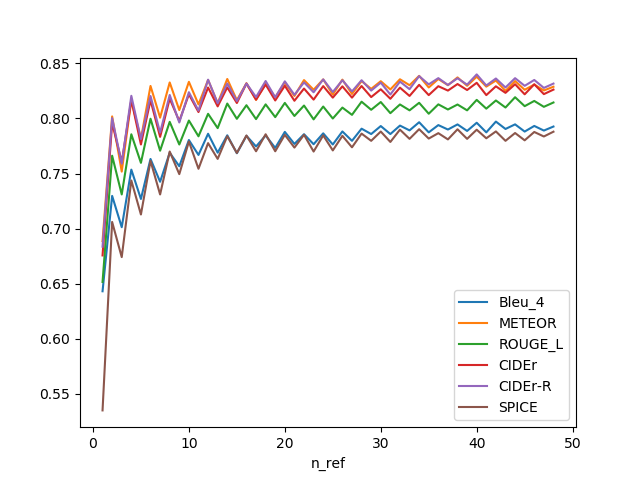

The data file committed next to this chart (first rows):
, n_ref, Bleu_4, METEOR, ROUGE_L, CIDEr, CIDEr-R, SPICE
0, 1, 0.6432, 0.6888, 0.6516, 0.6757, 0.6837, 0.5351
1, 2, 0.7297, 0.8019, 0.7662, 0.796, 0.8003, 0.7061
2, 3, 0.7013, 0.7518, 0.731, 0.7602, 0.759, 0.6742
3, 4, 0.7536, 0.8164, 0.7856, 0.8168, 0.8206, 0.7437
4, 5, 0.7269, 0.7815, 0.7597, 0.7764, 0.7812, 0.7129
5, 6, 0.7633, 0.8295, 0.7998, 0.8165, 0.8204, 0.7615
6, 7, 0.7426, 0.8007, 0.7707, 0.7833, 0.7871, 0.731
7, 8, 0.7689, 0.8327, 0.7969, 0.8179, 0.8213, 0.77
8, 9, 0.7567, 0.8076, 0.7764, 0.7976, 0.7964, 0.7495
9, 10, 0.7804, 0.8332, 0.7981, 0.8219, 0.8238, 0.779
10, 11, 0.7669, 0.8128, 0.7838, 0.8058, 0.8071, 0.7544
11, 12, 0.7861, 0.8349, 0.8042, 0.8281, 0.8352, 0.7776
12, 13, 0.769, 0.8138, 0.7912, 0.811, 0.8138, 0.7633
13, 14, 0.7847, 0.8358, 0.8135, 0.8282, 0.8317, 0.7839
14, 15, 0.7684, 0.8166, 0.7997, 0.814, 0.8158, 0.7687
15, 16, 0.7843, 0.8319, 0.812, 0.8317, 0.8317, 0.7845
16, 17, 0.7746, 0.8169, 0.7994, 0.8171, 0.8194, 0.7702
17, 18, 0.7846, 0.8319, 0.8128, 0.8308, 0.834, 0.7857
18, 19, 0.7733, 0.8192, 0.8012, 0.8163, 0.8192, 0.7702
19, 20, 0.7878, 0.8326, 0.8141, 0.8297, 0.8337, 0.7851
20, 21, 0.7769, 0.8204, 0.8023, 0.8161, 0.8215, 0.7736
21, 22, 0.7857, 0.8348, 0.8117, 0.8271, 0.8327, 0.7852
22, 23, 0.7766, 0.8261, 0.7992, 0.8171, 0.8238, 0.77
23, 24, 0.7865, 0.8354, 0.8108, 0.8294, 0.8354, 0.7847
24, 25, 0.7764, 0.8217, 0.7999, 0.8189, 0.824, 0.771
25, 26, 0.7882, 0.8352, 0.8099, 0.8292, 0.8347, 0.7843
26, 27, 0.7797, 0.8222, 0.8033, 0.8189, 0.8245, 0.7738
27, 28, 0.7907, 0.8339, 0.8152, 0.8294, 0.8347, 0.7863
28, 29, 0.7859, 0.8268, 0.8079, 0.8194, 0.8253, 0.7797
29, 30, 0.7931, 0.8338, 0.8149, 0.8265, 0.8325, 0.7881
30, 31, 0.7859, 0.8263, 0.8048, 0.8179, 0.8217, 0.7787
31, 32, 0.7935, 0.8356, 0.8127, 0.8279, 0.8335, 0.7899
32, 33, 0.7892, 0.8302, 0.8074, 0.8204, 0.8266, 0.7815
33, 34, 0.7966, 0.8387, 0.8142, 0.8305, 0.8384, 0.7903
34, 35, 0.7874, 0.8281, 0.8043, 0.8212, 0.8309, 0.7818
35, 36, 0.794, 0.8358, 0.8128, 0.8293, 0.8366, 0.7867
36, 37, 0.79, 0.8302, 0.8081, 0.8253, 0.8304, 0.781
37, 38, 0.7946, 0.8373, 0.8127, 0.8312, 0.8365, 0.7902
38, 39, 0.7887, 0.8297, 0.8074, 0.8258, 0.8307, 0.7815
39, 40, 0.7961, 0.8379, 0.8169, 0.8324, 0.84, 0.7898
40, 41, 0.7874, 0.8289, 0.8089, 0.8212, 0.8299, 0.782
41, 42, 0.7972, 0.8344, 0.8163, 0.8292, 0.8363, 0.7882
42, 43, 0.7905, 0.8251, 0.8099, 0.8233, 0.8281, 0.7797
43, 44, 0.7947, 0.8339, 0.8193, 0.8311, 0.8366, 0.7868
44, 45, 0.7881, 0.826, 0.8112, 0.8219, 0.8296, 0.7802
45, 46, 0.7932, 0.8308, 0.8159, 0.831, 0.8349, 0.7877
46, 47, 0.789, 0.8254, 0.8106, 0.8221, 0.8277, 0.7836
47, 48, 0.7927, 0.8288, 0.8145, 0.8262, 0.8316, 0.788
